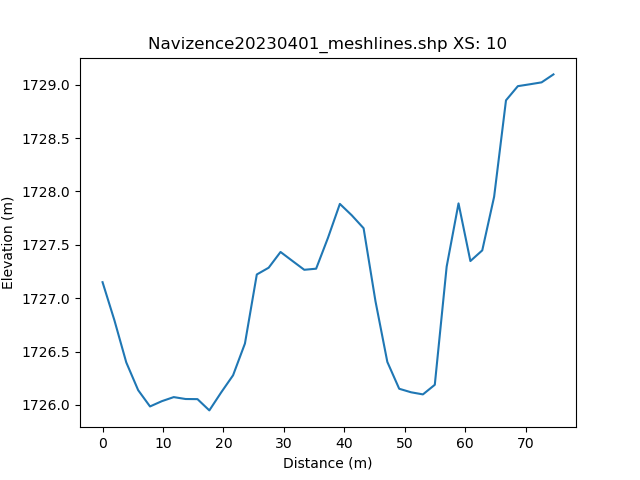

Data behind this chart, as committed beside it:
, h_distance, Elevation
0, 0.0, 1727
1, 0.991, 1727
2, 1.982, 1727
3, 2.973, 1727
4, 3.964, 1726
5, 4.955, 1726
6, 5.946, 1726
7, 6.937, 1726
8, 7.928, 1726
9, 8.919, 1726
10, 9.91, 1726
11, 10.9, 1726
12, 11.89, 1726
13, 12.88, 1726
14, 13.87, 1726
15, 14.87, 1726
16, 15.86, 1726
17, 16.85, 1726
18, 17.84, 1726
19, 18.83, 1726
20, 19.82, 1726
21, 20.81, 1726
22, 21.8, 1726
23, 22.79, 1727
24, 23.78, 1727
25, 24.78, 1727
26, 25.77, 1727
27, 26.76, 1727
28, 27.75, 1727
29, 28.74, 1727
30, 29.73, 1727
31, 30.72, 1727
32, 31.71, 1727
33, 32.7, 1727
34, 33.69, 1727
35, 34.69, 1727
36, 35.68, 1727
37, 36.67, 1728
38, 37.66, 1728
39, 38.65, 1728
40, 39.64, 1728
41, 40.63, 1728
42, 41.62, 1728
43, 42.61, 1728
44, 43.6, 1728
45, 44.6, 1727
46, 45.59, 1727
47, 46.58, 1726
48, 47.57, 1726
49, 48.56, 1726
50, 49.55, 1726
51, 50.54, 1726
52, 51.53, 1726
53, 52.52, 1726
54, 53.51, 1726
55, 54.51, 1726
56, 55.5, 1726
57, 56.49, 1727
58, 57.48, 1728
59, 58.47, 1728
... 42 more rows
